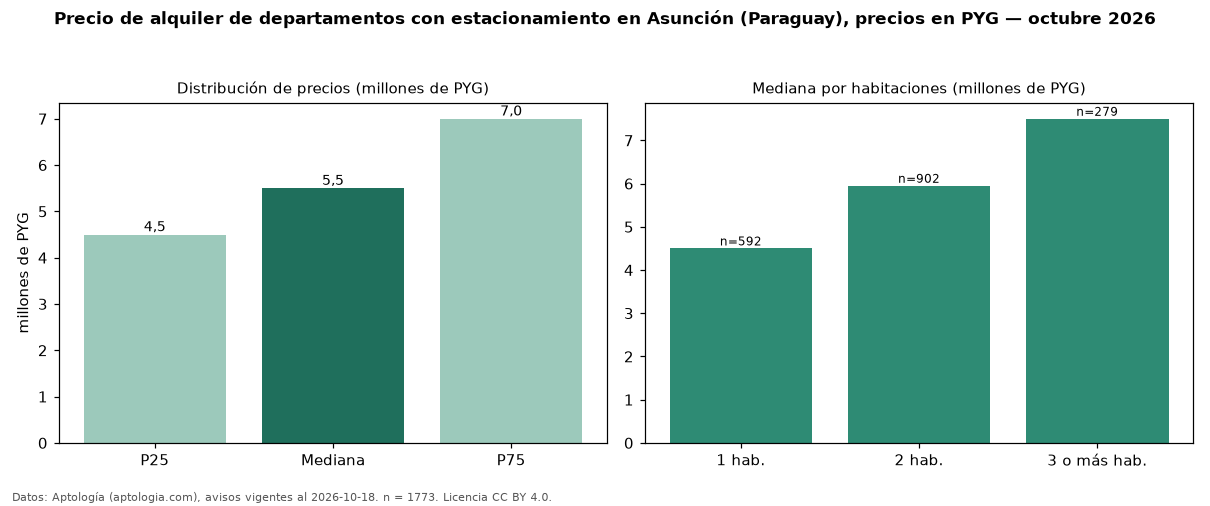

The data file committed next to this chart (first rows):
seccion, metrica, valor, moneda, n
filtro, parq1, con estacionamiento, , 1773
precio, p25, 4500000, PYG, 1773
precio, mediana, 5500000, PYG, 1773
precio, p75, 7000000, PYG, 1773
precio, minimo, 1800000, PYG, 1773
precio, maximo, 12000000, PYG, 1773
m2, mediana_precio_m2, 72665, PYG, 1594
m2, area_mediana_m2, 79.0, m2, 1594
admin, mediana_admin_mes, 12.0, PYG, 56
banos, mediana_banos, 2.0, , 
parqueadero, pct_con_parqueadero, 100.0, %, 1773
habitaciones, 1, 4500000, PYG, 592
habitaciones, 2, 5950000, PYG, 902
habitaciones, 3+, 7500000, PYG, 279
fuente, fecha_datos, 2026-10-18, , 
fuente, atribucion, https://www.aptologia.com/py/alquiler/as…, , 
fuente, licencia, CC BY 4.0, , 
